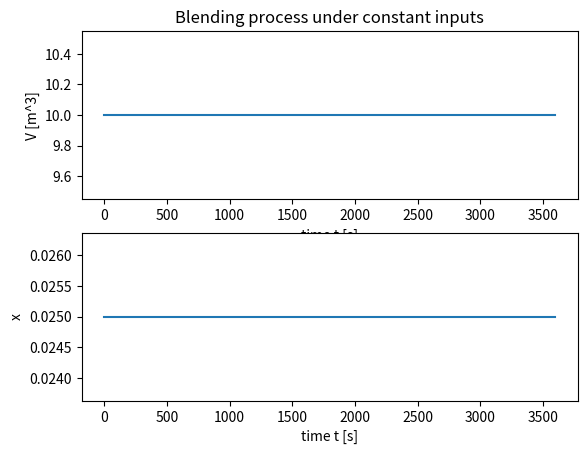
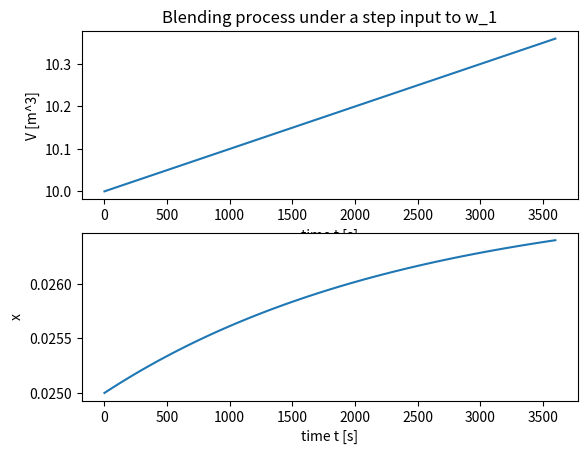

These charts were generated, in order, by the following Python code:
# Run the blending process
# [redacted]
# [redacted]

import numpy as np
from scipy.integrate import odeint

# Here is the playlist for the accompanying screencasts:
# https://www.youtube.com/playlist?list=PL4xAk5aclnUhb0tM6nypIATyxPRk0fB3L

# Following on the first screencast (Blending Process: Dynamic Simulation),
# here you can simulate the nonlinear coupled set of differential equations.
# As in the second screencast (Blending Process: Steady States), 
# observe here how the mass fraction in the tank 
# approaches the steady state value of xbar as the system approaches long 
# time.  The volume does not have a unique steady state.  Since filling a 
# tank is a integrating process, it may increase or decrease without bound, 
# based on the difference between the inlet and outlet mass flow rates.

# Parameters
rho = 1000   # Density [kg/m^3] 

# Here we will consider x1 and x2 to remain as constants
x1 = 0.1
x2 = 0

#######################################################################
############### Define the Nonlinear Model  ###########################
#######################################################################
# Nominal inputs: 
# x1: Mass fraction of Species A in Stream 1 (unitless)
# w1: Mass flow rate in Stream 1 [kg/s]
# x2: Mass fraction of Species A in Stream 2 (unitless)
# w2: Mass flow rate in Stream 2 [kg/s]
# w:  Outlet mass flow [kg/s]

def blending(z,t,u):
    # Dynamic model of the blending process
    # State variables passed in as vector z:
    V = z[0]   # Volume [m3]
    x = z[1]   # Mass fraction of Species A in the tank (unitless)
    # Inputs passed in as vector u:
    w1 = u[0]  # Mass flow rate in Stream 1 [kg/s]
    w2 = u[1]  # Mass flow rate in Stream 2 [kg/s]
    w = u[2]   # Here we set the outlet flow equal to the total inlet flow

    # Dynamic equations
    dVdt = (1.0/rho)*(w1+w2-w)                     # Change in volume
    dxdt = (1.0/(rho*V))*(w1*(x1-x)+w2*(x2-x))     # Change in mass fraction

    # Assemble the two time derivatives back into a vector to pass back
    dzdt = [dVdt,dxdt]
    return dzdt

#######################################################################
############# Dynamic Simulation of the Nonlinear System ##############
#######################################################################

# Initial conditions
V0 = 10        # Initial volume in the tank [m^3]
x0 = 0.025     # Initial mass fraction of Species A in the tank (unitless)
# Note: these are currently set at their nominal steady-state values...
# But you can try changing them to other values.
z0 = [V0,x0]  # Initial condition vector for the system

# The flow rates will be the variables in u that may change over time
w1 = 1         # w1: Mass flow rate in Stream 1 [kg/s]
w2 = 3         # w2: Mass flow rate in Stream 2 [kg/s]
w = w1 + w2    # w:  Outlet mass flow [kg/s]
u = [w1,w2,w]  # Assemble these together in a column vector u

tf = 3600      # Final simulation time [s]
t = np.linspace(0,tf,100) # points to report solution

# Simulate the blending process
z = odeint(blending,z0,t,args=(u,))

# plotting results
import matplotlib.pyplot as plt

# Plot the blending process under steady operation
plt.figure(1)
plt.subplot(2,1,1)
plt.plot(t,z[:,0])
plt.xlabel('time t [s]')
plt.ylabel('V [m^3]')
plt.title('Blending process under constant inputs')
plt.subplot(2,1,2)
plt.plot(t,z[:,1])
plt.xlabel('time t [s]')
plt.ylabel('x')

# Calculate the steady-state value for x 
xbar = (w1*x1 + w2*x2)/(w1+w2)
# Check to see if this matches the long-term value of x on the plot
# Since V does not have a unique steady state, specify a desired operating value
# Here it is set equal to the initial volume
Vbar = V0  # volume [m^3]

# Define ubar as the set of inputs to achieve this steady state
ubar = u

# Next simulate the system for the higher value of w1 = 1.1 (0.1 higher)
dw1 = 0.1
u[0] = ubar[0] + dw1

zs = odeint(blending,z0,t,args=(u,))

# Plot the blending process under a step change in w1
plt.figure(2)
plt.subplot(2,1,1)
plt.plot(t,zs[:,0])
plt.xlabel('time t [s]')
plt.ylabel('V [m^3]')
plt.title('Blending process under a step input to w_1')
plt.subplot(2,1,2)
plt.plot(t,zs[:,1])
plt.xlabel('time t [s]')
plt.ylabel('x')

# show plots
plt.show()
